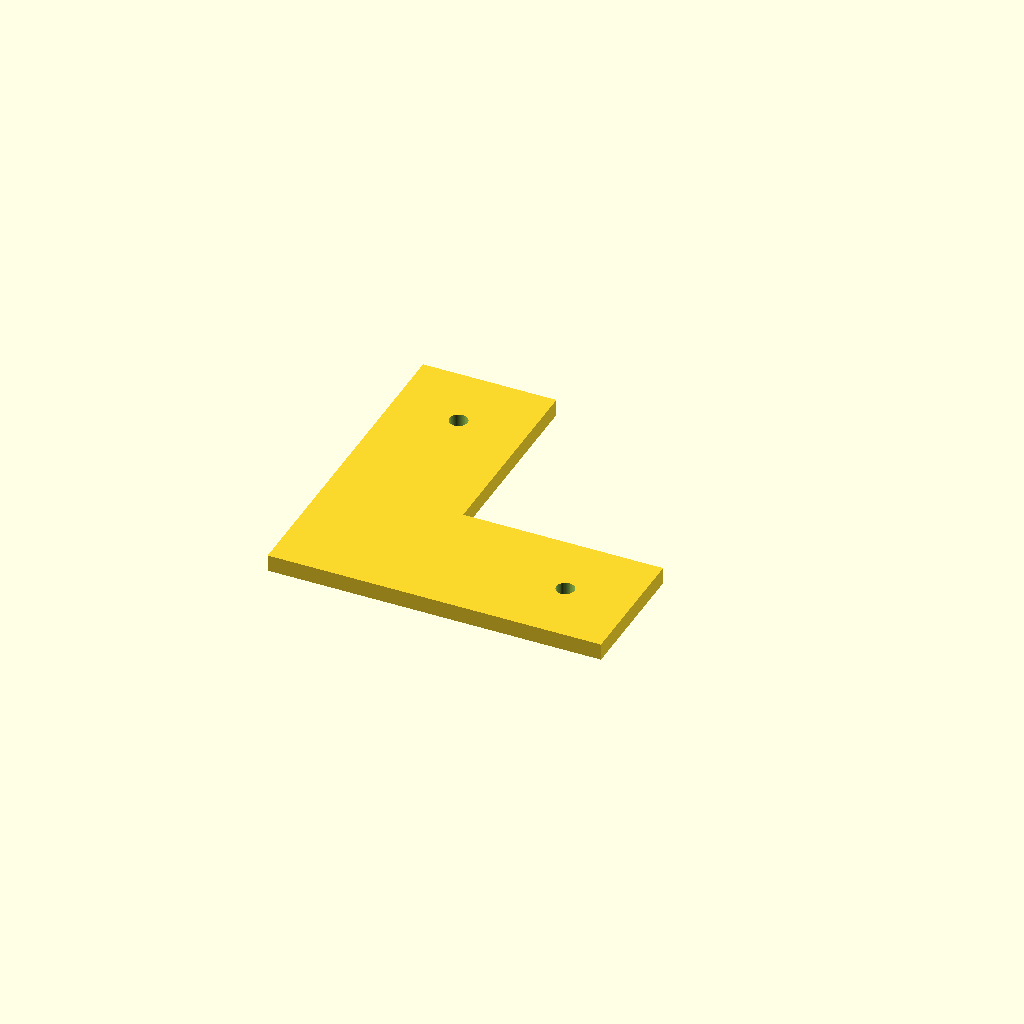
Cell 1 — every parameter at its default value.
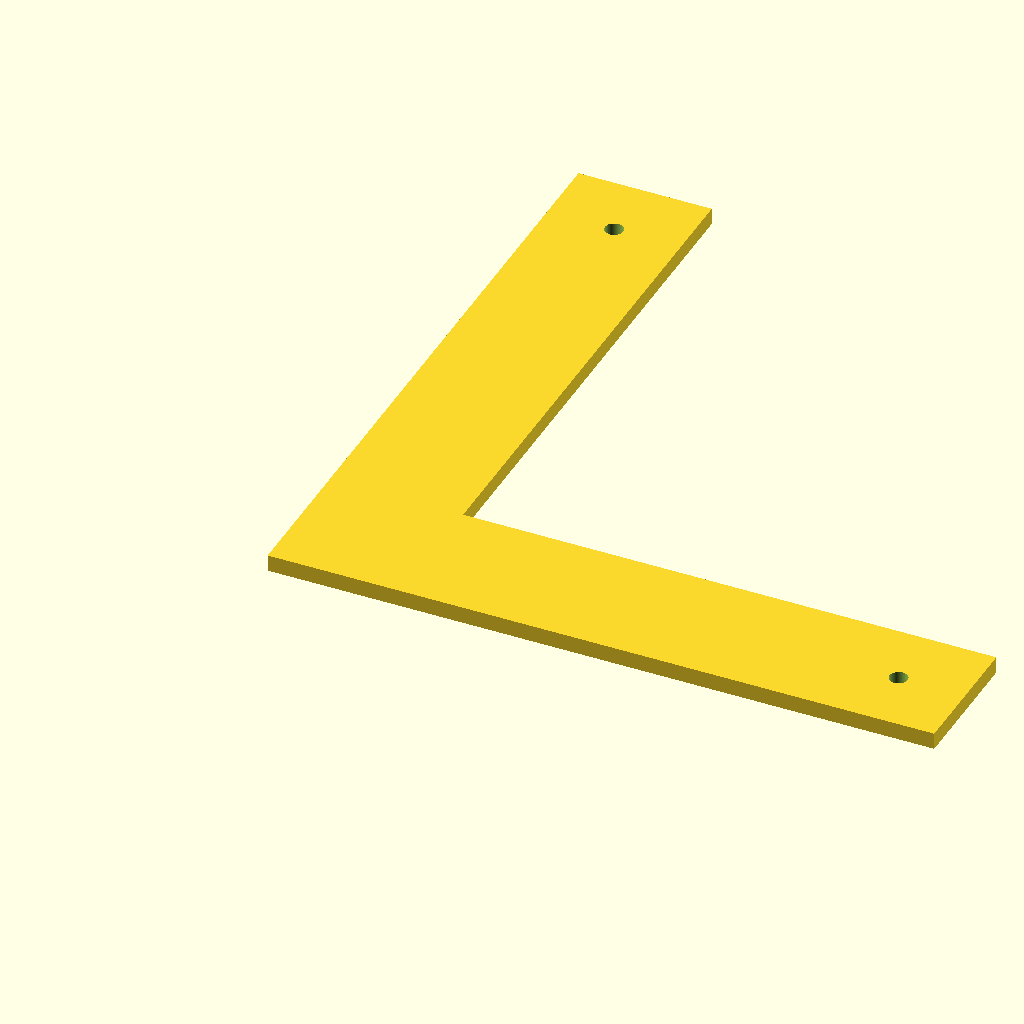
Cell 2: arm = 200 (everything else at default).
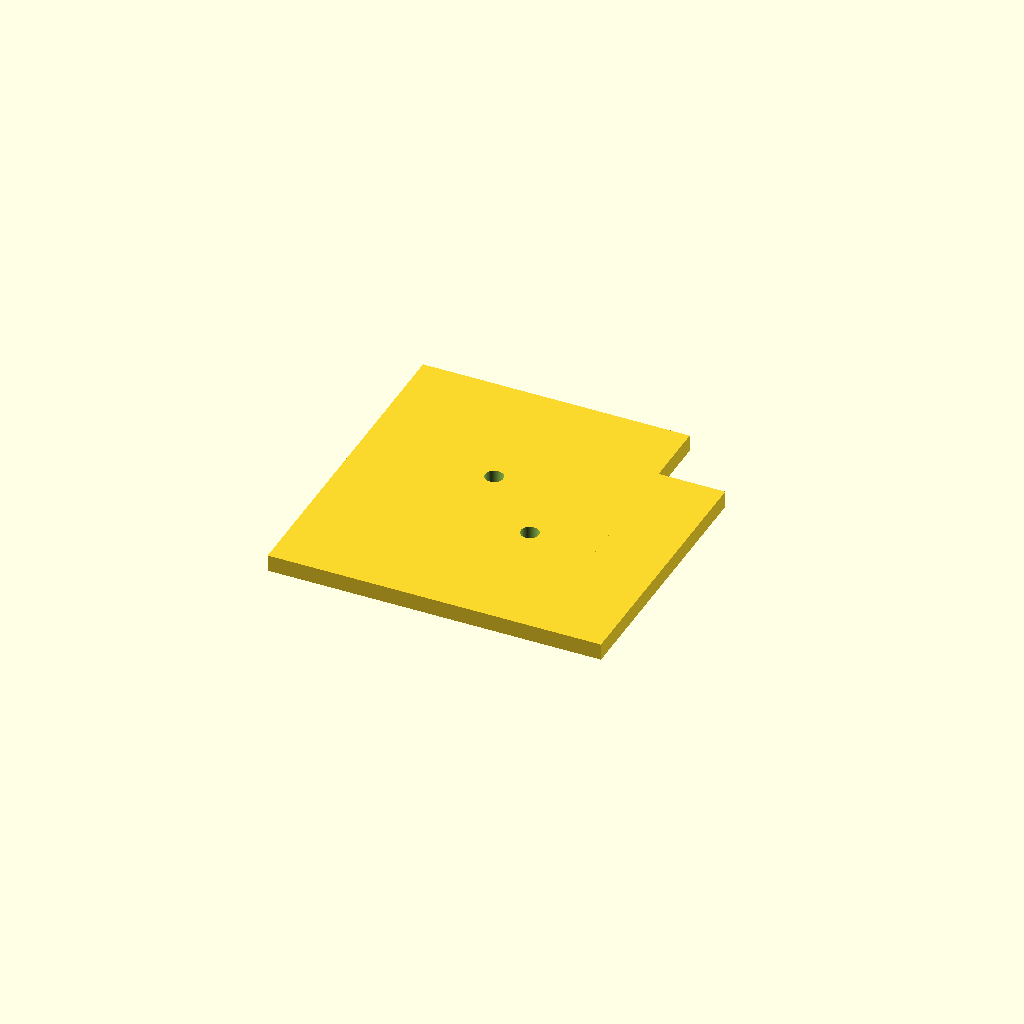
Cell 3: width = 80 (everything else at default).
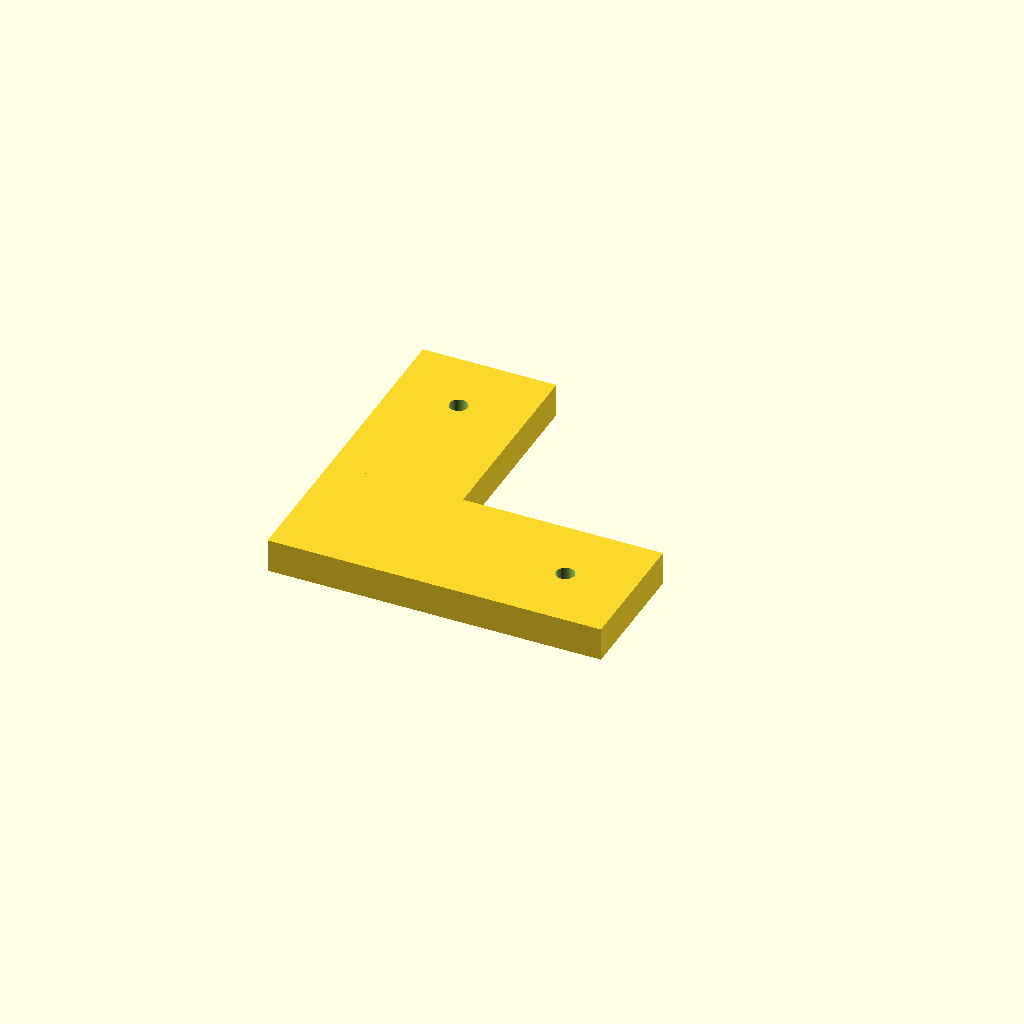
Cell 4: the same model with plate_t = 10.
All cells are drawn from one camera (rotation 55°, 0°, 25°, orthographic, colour scheme Cornfield), so only the parameter changes between them.
The OpenSCAD source (optional_data/data/parts/part_0557.scad):
// Flat 90-degree corner plate.
$fn = 60;
eps = 0.02;
arm = 100;
width = 40;
plate_t = 5;
difference() {
    union() { cube([arm, width, plate_t]); cube([width, arm, plate_t]); }
    for (p = [[width / 2, arm - width / 2], [arm - width / 2, width / 2]])
        translate([p[0], p[1], -eps]) cylinder(d = 5.4, h = plate_t + 2 * eps);
}
Parameter table extracted from the source (name, type, default, range or options):
eps: number, default 0.02
arm: number, default 100
width: number, default 40
plate_t: number, default 5
